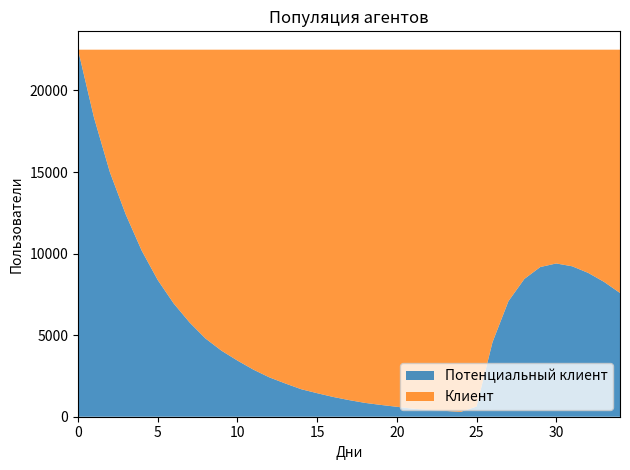

Python code for this plot:
from enum import Enum, auto
import matplotlib.pyplot as plt
import random


class Algorithm:
    def __init__(self, number_of_cells_per_side: int,
                 product_storage: int,
                 number_of_iterations: int,
                 percentage_of_consumers: int,
                 percentage_of_advertising: int) -> None:

        self.__number_of_cells_per_side = number_of_cells_per_side
        self.__percentage_of_consumers = percentage_of_consumers
        self.__product_storage = product_storage
        self.__number_of_iterations = number_of_iterations
        self.__percentage_of_advertising = percentage_of_advertising

        # Initialize population
        self.__population = [[User() for x in range(number_of_cells_per_side)]
                             for y in range(number_of_cells_per_side)]

        self.__clients, self.__potential_clients = 0, number_of_cells_per_side ** 2


    def run(self) -> None:
        for day in range(self.__number_of_iterations):
            self.one_day()

    def number_users_and_day(self):
        for day in range(self.__number_of_iterations):
            yield self.__clients, self.__potential_clients, day
            self.one_day()

    def one_day(self) -> None:
        for y in range(self.__number_of_cells_per_side):
            for x in range(self.__number_of_cells_per_side):
                selected_user = self.__population[x][y]
                self.user_check(selected_user, position=(x, y))

    def user_check(self, selected_user, position):
        if selected_user.state == UserStates.default and is_user_buy_product(self.__percentage_of_consumers):
            selected_user.change_state_to_bought(self.__product_storage)
            self.change_number_of_clients_and_potential_clients(add_client=True)
            x, y = position
            users = self.__get_default_users_nearby(x, y)
            neighbor = advertise_product_to_neighbor(users, self.__percentage_of_advertising)
            if neighbor is not None:
                self.change_number_of_clients_and_potential_clients(add_client=True)
                neighbor.change_state_to_bought(self.__product_storage)
        elif selected_user.state == UserStates.bought:
            selected_user.end_day()
            if selected_user.product_storage <= 0:
                selected_user.change_state_to_default()
                self.change_number_of_clients_and_potential_clients()
        # print(f"Buyers: {self.__clients}; potential buyers: {self.__potential_clients}")

    def __get_default_users_nearby(self, x: int, y: int):
        max_cells = self.__number_of_cells_per_side

        up = self.__population[x][y + 1] if y + 1 < max_cells else None
        down = self.__population[x][y - 1] if y - 1 >= 0 else None

        right_up = self.__population[x + 1][y + 1] if x + 1 < max_cells and y + 1 < max_cells else None
        right = self.__population[x + 1][y] if x + 1 < max_cells else None
        right_down = self.__population[x + 1][y - 1] if x + 1 < max_cells and y - 1 >= 0 else None

        left_up = self.__population[x - 1][y + 1] if x - 1 >= 0 and y + 1 < max_cells else None
        left = self.__population[x - 1][y] if x - 1 >= 0 else None
        left_down = self.__population[x - 1][y - 1] if x - 1 >= 0 and y - 1 >= 0 else None

        searched_users = (up, down, right_up, right, right_down, left_up, left, left_down)
        return get_only_default_users(searched_users)

    def change_number_of_clients_and_potential_clients(self, add_client=False):
        if add_client:
            self.__clients += 1
            self.__potential_clients -= 1
        else:
            self.__clients -= 1
            self.__potential_clients += 1

class User:
    def __init__(self):
        self.__state = UserStates.default
        self.__product_storage = 0

    @property
    def state(self):
        return self.__state

    @property
    def product_storage(self):
        return self.__product_storage

    def change_state_to_bought(self, product_storage: int):
        self.__state = UserStates.bought
        self.__product_storage = product_storage

    def change_state_to_default(self):
        self.__state = UserStates.default
        self.__product_storage = 0

    def end_day(self):
        if self.__state == UserStates.bought:
            self.__product_storage -= 1
        else:
            raise Exception("The user does not have a product")



class UserStates(Enum):
    default = auto()
    bought = auto()

def __clear_from_none_and_find_default_users(user):
    if user is None:
        return None
    else:
        return user if user.state == UserStates.default else None


def get_only_default_users(users):
    return tuple(filter(__clear_from_none_and_find_default_users, users))


def is_user_buy_product(percentage_of_consumers):
    value = random.randint(0, 100)
    return value <= percentage_of_consumers


def advertise_product_to_neighbor(neighbors, percentage_of_advertising):
    for neighbor in neighbors:
        if is_user_buy_product(percentage_of_advertising):
            return neighbor
    return None

def main(**kwargs) -> None:
    number_of_cells_per_side = kwargs["number_of_cells_per_side"]
    product_storage = kwargs["product_storage"]
    number_of_iterations = kwargs["number_of_iterations"]
    percentage_of_consumers = kwargs["percentage_of_consumers"]
    percentage_of_advertising = kwargs["percentage_of_advertising"]

    algorithm = Algorithm(number_of_cells_per_side=number_of_cells_per_side,
                          product_storage=product_storage,
                          number_of_iterations=number_of_iterations,
                          percentage_of_consumers=percentage_of_consumers,
                          percentage_of_advertising=percentage_of_advertising)
    buyers = []
    potential_buyers = []
    days = []

    fig, ax = plt.subplots()

    for buyers_y, potential_buyers_y, day_x in algorithm.number_users_and_day():
        buyers.append(buyers_y)
        potential_buyers.append(potential_buyers_y)
        days.append(day_x)

    ax.stackplot(days, potential_buyers, buyers, alpha=0.8, labels=['Потенциальный клиент', 'Клиент'])

    ax.set_title("Популяция агентов")
    ax.legend(loc='lower right')
    ax.set_xlabel("Дни")
    ax.set_ylabel("Пользователи")

    ax.set_xlim(xmin=days[0], xmax=days[-1])
    fig.tight_layout()

    plt.show()


if __name__ == '__main__':
    main(number_of_cells_per_side=150,
         product_storage=25,
         number_of_iterations=35,
         percentage_of_consumers=15,
         percentage_of_advertising=2)